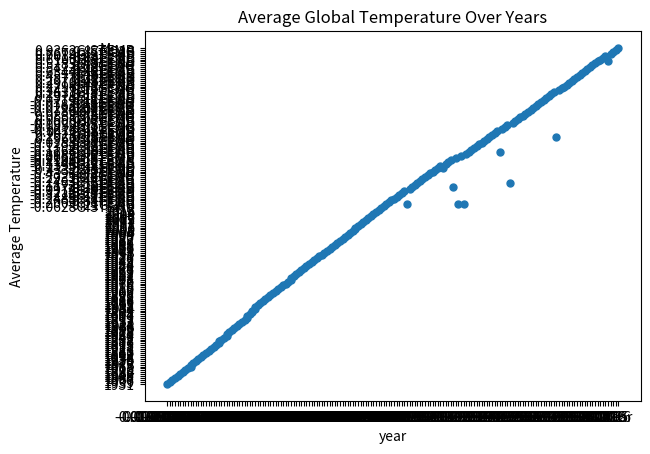

Reproduce this figure in Python.
from matplotlib import pyplot
from scipy import stats
import pandas as pd
import numpy as np


######################################################## DATA 1 ########################################################

print("\nSamples for questions 1 to 5")

sample1 = np.array([2, 3, 5, 4, 6, 2, 4])
sample2 = np.array([1, 4, 3, 5, 2, 6, 4])

print(sample1, sample2)


###################################################### QUESTION 1 ######################################################

print("\nQ1: What is the difference between the means of sample1 and sample2?")

diff_mean = np.mean(sample1) - np.mean(sample2)

print(f"A1: {diff_mean}")


###################################################### QUESTION 2 ######################################################

print("\nQ2: Is there a significant difference between the means "
      "of sample1 and sample2 at the 5% level of significance?")

t, p = stats.ttest_ind(sample1, sample2, equal_var=True)

if p < 0.05:
    print("A2: There is a significant difference between the means of sample1 and sample2.")
else:
    print("A2: There is not a significant difference between the means of sample1 and sample2.")


###################################################### QUESTION 3 ######################################################

print("\nQ3: Are the variances of sample1 and sample2 equal?")

var1 = np.var(sample1)
var2 = np.var(sample2)

if var1 == var2:
    print("A3: The variances are equal.")
else:
    print("A3: The variances are not equal.")


###################################################### QUESTION 4 ######################################################

print("\nQ4: What's the p-value?")

t, p = stats.ttest_ind(sample1, sample2)
print(f"A4: p-value is {p}.")


###################################################### QUESTION 5 ######################################################

print("\nQ5: Suppose each sample replicate itself once, sample1 becomes 2 times longer with each element repeated. "
      "Is the new p-value larger or smaller?")

new_sample = np.repeat(sample1, 2)
new_t, new_p = stats.ttest_ind(sample1, sample2)

if new_p > p:
    print("A5: the new p value is larger.")
else:
    print("A5: the new p value is smaller.")


######################################################## DATA 2 ########################################################

print("\nSamples for questions 6 to 10:")

sample1 = np.array([2, 3, 5, 4, 6, 2, 4])
sample2 = np.array([1, 4, 3, 5, 2, 6, 4])
sample3 = np.array([4, 3, 2, 1, 6, 5, 4])

print(sample1, sample2, sample3)

# Combine samples into 1 array
data = np.concatenate((sample1, sample2, sample3))
# Calculate the F-statistic and p-value using one-way ANOVA
f_statistic, p = stats.f_oneway(sample1, sample2, sample3)

print(f"Q6-Q10: F-Statistic is {f_statistic}.")


###################################################### QUESTION 6 ######################################################

print("\nQ6: What is the mean of sample1?")

mean1 = np.mean(sample1)

print(f"A6: The mean of sample1 is {mean1}.")


###################################################### QUESTION 7 ######################################################

print("\nQ7: What's the inner product of sample1 and sample2")

inner1x2 = np.inner(sample1, sample2)

print(f"A7: The inner product of sample1 and sample2 is {inner1x2}.")


###################################################### QUESTION 8 ######################################################

print("\nQ8: What's the p-value for the on-way ANOVA test?")

samples = [sample1, sample2, sample3]
f_statistic, p_val = stats.f_oneway(*samples)

print(f"A8: p-value: {p_val}.")


###################################################### QUESTION 9 ######################################################

print("\nQ9: What's the SSB?")

fStatistic, pValue = stats.f_oneway(*samples)
ssb = fStatistic * sum([len(sample) for sample in samples]) / len(samples) - 1

print(f"A9: SSB = {ssb}.")


##################################################### QUESTION 10 #####################################################

print("\nQ10: What's the SST?")

concat_samples = np.concatenate([sample1, sample2, sample3])
overall_mean = np.mean(concat_samples)
sst = np.sum((data - overall_mean)**2)

print(f"A10: SST = {sst}.")


##################################################### QUESTION 11 #####################################################

print("\nQ11: Given a NumPy array x = [2, 4, 6, 8, 10, 12, 14, 16], "
      "what is the 90th percentile of x using the percentile() function?")

x = np.array([2, 4, 6, 8, 10, 12, 14, 16])
per = np.percentile(x, 90)

print(f"A11: 90th percentile of x is {per}.")


##################################################### QUESTION 12 #####################################################

print("\nQ12: Given a NumPy array y = [1, 2, 3, 4, 5], what is the skewness of y?")

y = np.array([1, 2, 3, 4, 5])
s = stats.skew(y)

print(f"A12: Skewness of y is {s}.")


##################################################### QUESTION 13 #####################################################

print("\nQ13: Given a NumPy array z = [10, 20, 30, 40, 50], what is the kurtosis of z?")

z = np.array([10, 20, 30, 40, 50])
k = stats.kurtosis(z)

print(f"A13: The kurtosis of z is {k}.")


##################################################### QUESTION 14 #####################################################

print("\nQ14: Write a function that calculates the correlation coefficient of two arrays, without using NumPy library.")


def correlation_coefficient(x1, x2):
    m1 = sum(x1) / len(x1)
    m2 = sum(x2) / len(x2)
    n = sum((x1[i] - m1) * (x2[i] - m2) for i in range(len(x1)))
    d = (sum((x1[i]-m1)**2 for i in range(len(x1))) * sum((x2[i]-m2)**2 for i in range(len(x2))))**0.5
    if d == 0:
        return 0
    else:
        return n/d


print(f"A14: \ndef correlation_coefficient(x1, x2):\n\tm1 = sum(x1) / len(x1)\n\tm2 = sum(x2) / len(x2)\n\t"
      f"numerator = sum((x1[i] - m1) * (x2[i] - m2) for i in range(len(x1)))\n\t"
      f"denominator = (sum((x1[i]-m1)**2 for i in range(len(x1))) * sum((x2[i]-m2)**2 for i in range(len(x2))))**0.5"
      f"\n\tif denominator == 0:\n\t\treturn 0\n\telse:\n\t\treturn numerator/denominator")


##################################################### QUESTION 15 #####################################################

print("\nQ15: Given two NumPy arrays b = [1, 2, 3, 4, 5] and c = [2, 4, 6, 8, 10], "
      "what is the p-value for the null hypothesis that correlation coefficient between b and c is zero")

b = np.array([1, 2, 3, 4, 5])
c = np.array([2, 4, 6, 8, 10])
corr_coef, p_value = stats.pearsonr(b, c)

print(f"A15: p-value: {p_value}.")


##################################################### QUESTION 16 #####################################################

print("\nQ16: Generate 1000 random numbers from a chi-squared distribution with 5 degrees of freedom. "
      "The sum is close to which of the following values?")

numbers = np.random.chisquare(df=5, size=1000)
s = np.sum(numbers)

print(f"A16: The sum of the numbers is {s}.")


##################################################### QUESTION 17 #####################################################

print("\nQ17: Write a Python function that determine whether a year is a leap year. Is the Year 2200 a leap year?")


def is_leap_year(year):
    if year % 4 == 0:
        if year % 100 == 0:
            if year % 400 == 0:
                return True
            else:
                return False
        else:
            return True
    else:
        return False


print(f"A17: Is the Year 2200 a leap year? {is_leap_year(2200)}.")


##################################################### QUESTION 18 #####################################################

print("\nQ18: Write a Python function to inverse the key-value relationship.")


def inverse_key_value(dictionary): return {value: key for key, value in dictionary.items()}


print("A18:\ndef inverse_key_value(dictionary): return {value: key for key, value in dictionary.items()}")


##################################################### QUESTION 19 #####################################################

print('\nQ19: Given a list of strings my_list = ["apple", "banana", "cherry", "apple", "banana", "apple"], '
      'write a Python program that counts the number of occurrences of each string in the list and stores '
      'the results in a dictionary.')


def list_ocurrrence(my_list): return {item: my_list.count(item) for item in my_list}


print("A19: \ndef list_ocurrrence(my_list): return {item: my_list.count(item) for item in my_list}")


##################################################### QUESTION 20 #####################################################

print(f"\nQ20: Write a Python program that flattens a list of lists with infinite depth.")


def flat_list(my_list):
    new_list = []
    for element in my_list:
        if type(element) == list:
            new_list += flat_list(element)
        else:
            new_list.append(element)
    return new_list


print("A20:\ndef flat_list(my_list):\n\tnew_list = []\n\tfor item in my_list:\n\t\tif type(item) == list:"
      "\n\t\t\tnew_list += flat_list(item)\n\t\telse:\n\t\t\tnew_list.append(item)\n\treturn new_list")


##################################################### QUESTION 21 #####################################################

print(f"\nQ20: Links to the dataset https://datahub.io/core/global-temp \n\tUse the link to "
      f"the dataset and show that there is a positive correlation between the number of year"
      f" and the average temperature.\n\tYou are free to make any assumptions as you see fit.")

data = "Source,Year,Mean,GCAG,2016,0.9363GISTEMP,2016,0.99GCAG,2015,0.8998GISTEMP,2015,0.87GCAG,2014,0.7408GISTEMP," \
       "2014,0.74GCAG,2013,0.6679GISTEMP,2013,0.65GCAG,2012,0.6240GISTEMP,2012,0.63GCAG,2011,0.5788GISTEMP,2011,0." \
       "6GCAG,2010,0.7014GISTEMP,2010,0.71GCAG,2009,0.6367GISTEMP,2009,0.64GCAG,2008,0.5419GISTEMP,2008,0.54GCAG,2" \
       "007,0.6100GISTEMP,2007,0.66GCAG,2006,0.6125GISTEMP,2006,0.63GCAG,2005,0.6585GISTEMP,2005,0.69GCAG,2004,0.5" \
       "783GISTEMP,2004,0.55GCAG,2003,0.6134GISTEMP,2003,0.62GCAG,2002,0.6023GISTEMP,2002,0.63GCAG,2001,0.5473GIST" \
       "EMP,2001,0.55GCAG,2000,0.4262GISTEMP,2000,0.42GCAG,1999,0.4438GISTEMP,1999,0.42GCAG,1998,0.6344GISTEMP,199" \
       "8,0.64GCAG,1997,0.5187GISTEMP,1997,0.48GCAG,1996,0.3228GISTEMP,1996,0.35GCAG,1995,0.4577GISTEMP,1995,0.46G" \
       "CAG,1994,0.3409GISTEMP,1994,0.32GCAG,1993,0.2853GISTEMP,1993,0.24GCAG,1992,0.2571GISTEMP,1992,0.23GCAG,199" \
       "1,0.4055GISTEMP,1991,0.43GCAG,1990,0.4328GISTEMP,1990,0.44GCAG,1989,0.2970GISTEMP,1989,0.29GCAG,1988,0.375" \
       "7GISTEMP,1988,0.41GCAG,1987,0.3696GISTEMP,1987,0.33GCAG,1986,0.2296GISTEMP,1986,0.19GCAG,1985,0.1342GISTEM" \
       "P,1985,0.12GCAG,1984,0.1490GISTEMP,1984,0.15GCAG,1983,0.3411GISTEMP,1983,0.3GCAG,1982,0.1815GISTEMP,1982,0" \
       ".13GCAG,1981,0.2999GISTEMP,1981,0.33GCAG,1980,0.2637GISTEMP,1980,0.27GCAG,1979,0.2273GISTEMP,1979,0.17GCAG" \
       ",1978,0.1123GISTEMP,1978,0.07GCAG,1977,0.1978GISTEMP,1977,0.18GCAG,1976,-0.0792GISTEMP,1976,-0.11GCAG,1975" \
       ",0.0034GISTEMP,1975,-0.02GCAG,1974,-0.0719GISTEMP,1974,-0.07GCAG,1973,0.1641GISTEMP,1973,0.15GCAG,1972,0.0" \
       "264GISTEMP,1972,0.01GCAG,1971,-0.0783GISTEMP,1971,-0.09GCAG,1970,0.0372GISTEMP,1970,0.02GCAG,1969,0.0929GI" \
       "STEMP,1969,0.07GCAG,1968,-0.0296GISTEMP,1968,-0.07GCAG,1967,-0.0131GISTEMP,1967,-0.02GCAG,1966,-0.0227GIST" \
       "EMP,1966,-0.05GCAG,1965,-0.0780GISTEMP,1965,-0.1GCAG,1964,-0.1495GISTEMP,1964,-0.2GCAG,1963,0.1068GISTEMP," \
       "1963,0.06GCAG,1962,0.0888GISTEMP,1962,0.03GCAG,1961,0.0775GISTEMP,1961,0.05GCAG,1960,0.0204GISTEMP,1960,-0" \
       ".02GCAG,1959,0.0596GISTEMP,1959,0.03GCAG,1958,0.1095GISTEMP,1958,0.07GCAG,1957,0.0488GISTEMP,1957,0.04GCAG" \
       ",1956,-0.1990GISTEMP,1956,-0.2GCAG,1955,-0.1354GISTEMP,1955,-0.15GCAG,1954,-0.1165GISTEMP,1954,-0.13GCAG,1" \
       "953,0.0952GISTEMP,1953,0.08GCAG,1952,0.0248GISTEMP,1952,0.01GCAG,1951,-0.0132GISTEMP,1951,-0.07GCAG,1950,-" \
       "0.1616GISTEMP,1950,-0.18GCAG,1949,-0.0568GISTEMP,1949,-0.09GCAG,1948,-0.0487GISTEMP,1948,-0.09GCAG,1947,-0" \
       ".0477GISTEMP,1947,-0.05GCAG,1946,-0.0040GISTEMP,1946,-0.04GCAG,1945,0.1710GISTEMP,1945,0.12GCAG,1944,0.292" \
       "8GISTEMP,1944,0.25GCAG,1943,0.1570GISTEMP,1943,0.13GCAG,1942,0.1538GISTEMP,1942,0.09GCAG,1941,0.1960GISTEM" \
       "P,1941,0.12GCAG,1940,0.0947GISTEMP,1940,0.08GCAG,1939,-0.0139GISTEMP,1939,-0.03GCAG,1938,-0.0288GISTEMP,19" \
       "38,-0.03GCAG,1937,-0.0157GISTEMP,1937,-0.03GCAG,1936,-0.1134GISTEMP,1936,-0.15GCAG,1935,-0.1392GISTEMP,193" \
       "5,-0.2GCAG,1934,-0.1015GISTEMP,1934,-0.14GCAG,1933,-0.2439GISTEMP,1933,-0.29GCAG,1932,-0.1168GISTEMP,1932," \
       "-0.17GCAG,1931,-0.0686GISTEMP,1931,-0.09GCAG,1930,-0.1003GISTEMP,1930,-0.15GCAG,1929,-0.2985GISTEMP,1929,-" \
       "0.36GCAG,1928,-0.1774GISTEMP,1928,-0.21GCAG,1927,-0.1546GISTEMP,1927,-0.21GCAG,1926,-0.0667GISTEMP,1926,-0" \
       ".1GCAG,1925,-0.1481GISTEMP,1925,-0.21GCAG,1924,-0.2486GISTEMP,1924,-0.28GCAG,1923,-0.2156GISTEMP,1923,-0.2" \
       "4GCAG,1922,-0.2304GISTEMP,1922,-0.28GCAG,1921,-0.1485GISTEMP,1921,-0.21GCAG,1920,-0.2105GISTEMP,1920,-0.27" \
       "GCAG,1919,-0.2055GISTEMP,1919,-0.22GCAG,1918,-0.2084GISTEMP,1918,-0.26GCAG,1917,-0.3146GISTEMP,1917,-0.4GC" \
       "AG,1916,-0.2930GISTEMP,1916,-0.34GCAG,1915,-0.0693GISTEMP,1915,-0.11GCAG,1914,-0.1395GISTEMP,1914,-0.16GCA" \
       "G,1913,-0.3162GISTEMP,1913,-0.34GCAG,1912,-0.3288GISTEMP,1912,-0.35GCAG,1911,-0.4332GISTEMP,1911,-0.44GCAG" \
       ",1910,-0.3789GISTEMP,1910,-0.42GCAG,1909,-0.4261GISTEMP,1909,-0.47GCAG,1908,-0.4396GISTEMP,1908,-0.43GCAG," \
       "1907,-0.3706GISTEMP,1907,-0.4GCAG,1906,-0.2174GISTEMP,1906,-0.23GCAG,1905,-0.2931GISTEMP,1905,-0.28GCAG,19" \
       "04,-0.4194GISTEMP,1904,-0.44GCAG,1903,-0.3369GISTEMP,1903,-0.35GCAG,1902,-0.2463GISTEMP,1902,-0.27GCAG,190" \
       "1,-0.1417GISTEMP,1901,-0.15GCAG,1900,-0.0679GISTEMP,1900,-0.09GCAG,1899,-0.1173GISTEMP,1899,-0.16GCAG,1898" \
       ",-0.2546GISTEMP,1898,-0.28GCAG,1897,-0.1224GISTEMP,1897,-0.11GCAG,1896,-0.0974GISTEMP,1896,-0.15GCAG,1895," \
       "-0.2290GISTEMP,1895,-0.21GCAG,1894,-0.2808GISTEMP,1894,-0.31GCAG,1893,-0.3212GISTEMP,1893,-0.3GCAG,1892,-" \
       ".3062GISTEMP,1892,-0.27GCAG,1891,-0.2532GISTEMP,1891,-0.24GCAG,1890,-0.3220GISTEMP,1890,-0.37GCAG,1889,-0." \
       "0982GISTEMP,1889,-0.12GCAG,1888,-0.1471GISTEMP,1888,-0.2GCAG,1887,-0.2489GISTEMP,1887,-0.33GCAG,1886,-0.20" \
       "03GISTEMP,1886,-0.31GCAG,1885,-0.2125GISTEMP,1885,-0.32GCAG,1884,-0.2009GISTEMP,1884,-0.28GCAG,1883,-0.142" \
       "4GISTEMP,1883,-0.21GCAG,1882,-0.0648GISTEMP,1882,-0.1GCAG,1881,-0.0628GISTEMP,1881,-0.12GCAG,1880,-0.1148G" \
       "ISTEMP,1880,-0.2"

data_list = data.split(",")

count = 0
year = []
mean = []
for item in data_list:
    if count == 0:
        count += 1
        pass
    elif count == 1:
        count += 1
        year.append(item)
    else:
        count = 0
        mean.append(item)

df = pd.DataFrame({'year': year, 'mean': mean})
df = df.sort_values(by='year')
pyplot.plot(df['year'], df['mean'], marker='o', linestyle='', markersize=5)
pyplot.xlabel('year')
pyplot.ylabel('Average Temperature')
pyplot.title('Average Global Temperature Over Years')
pyplot.show()
